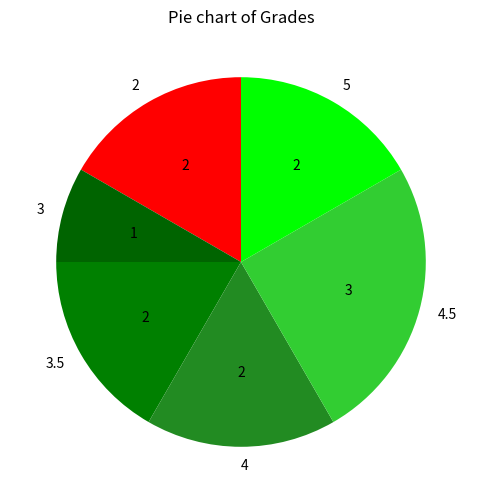

Python code for this plot:
import matplotlib.pyplot as plt
from collections import Counter

#plt.rcParams['axes.facecolor'] = '#242424'
colors = ["red", "darkgreen", "green", "forestgreen", "limegreen", "lime"]

gradest = [2, 3, 3.5, 4, 4.5, 5, 3.5, 4, 4.5, 5, 4.5, 2]

# HISTOGRAM
def histogram_plot(grades: list[float], theme: str) -> None:
    """

    :param grades:
    :param theme:
    :return:
    """
    plt.rcParams['axes.facecolor'] = 'white'
    grade_counts = Counter(grades)
    unique_sorted = sorted(grade_counts.keys())
    labels = [str(g) for g in unique_sorted]
    heights = [grade_counts[g] for g in unique_sorted]
    x = range(len(labels))

    fig = plt.figure(figsize=(10, 6), frameon=False)
    color = 'black'

    if theme == "light":
        t_color = "black"

    if theme == "dark":
        t_color = "white"
        color = "white"
        plt.rcParams['axes.facecolor'] = '#242424'

    ax = fig.add_subplot(1, 1, 1)
    ax.tick_params(axis='x', colors=color)
    ax.xaxis.label.set_color(color)
    ax.title.set_color(color)
    ax.spines['bottom'].set_color(color)
    ax.spines['top'].set_color(color)
    ax.spines['left'].set_color(color)
    ax.spines['right'].set_color(color)
    plt.bar(x, heights, color=colors, width=0.5, edgecolor=color)

    plt.xticks(x, labels)
    plt.yticks([])
    plt.xlabel("Grades")
    plt.title("Histogram of Grades")

    for xi, h in zip(x, heights):
        plt.text(xi, h + 0.05, str(h), ha="center", va="center", color=t_color)

    plt.show()


# PIE CHART
def pie_plot(grades: list[float], theme: str) -> None:
    """

    :param grades:
    :param theme:
    :return:
    """
    grade_counts = Counter(grades)
    values = list(grade_counts.values())

    #if theme == "light":


    #if theme == "dark":

    def make_autopct(values):
        def my_autopct(pct):
            total = sum(values)
            count = int(round(pct * total / 100.0))
            return f"{count}"

        return my_autopct

    plt.figure(figsize=(6, 6),  frameon=False)
    plt.pie(
        grade_counts.values(),
        labels=[str(k) for k in grade_counts.keys()],
        autopct=make_autopct(values),
        startangle=90,
        colors=colors,
    )
    plt.title("Pie chart of Grades")
    plt.show()


#histogram_plot(gradest, 'dark')
#histogram_plot(gradest, 'light')
pie_plot(gradest, 'light')
pie_plot(gradest, 'dark')
#line_plot(grades)
